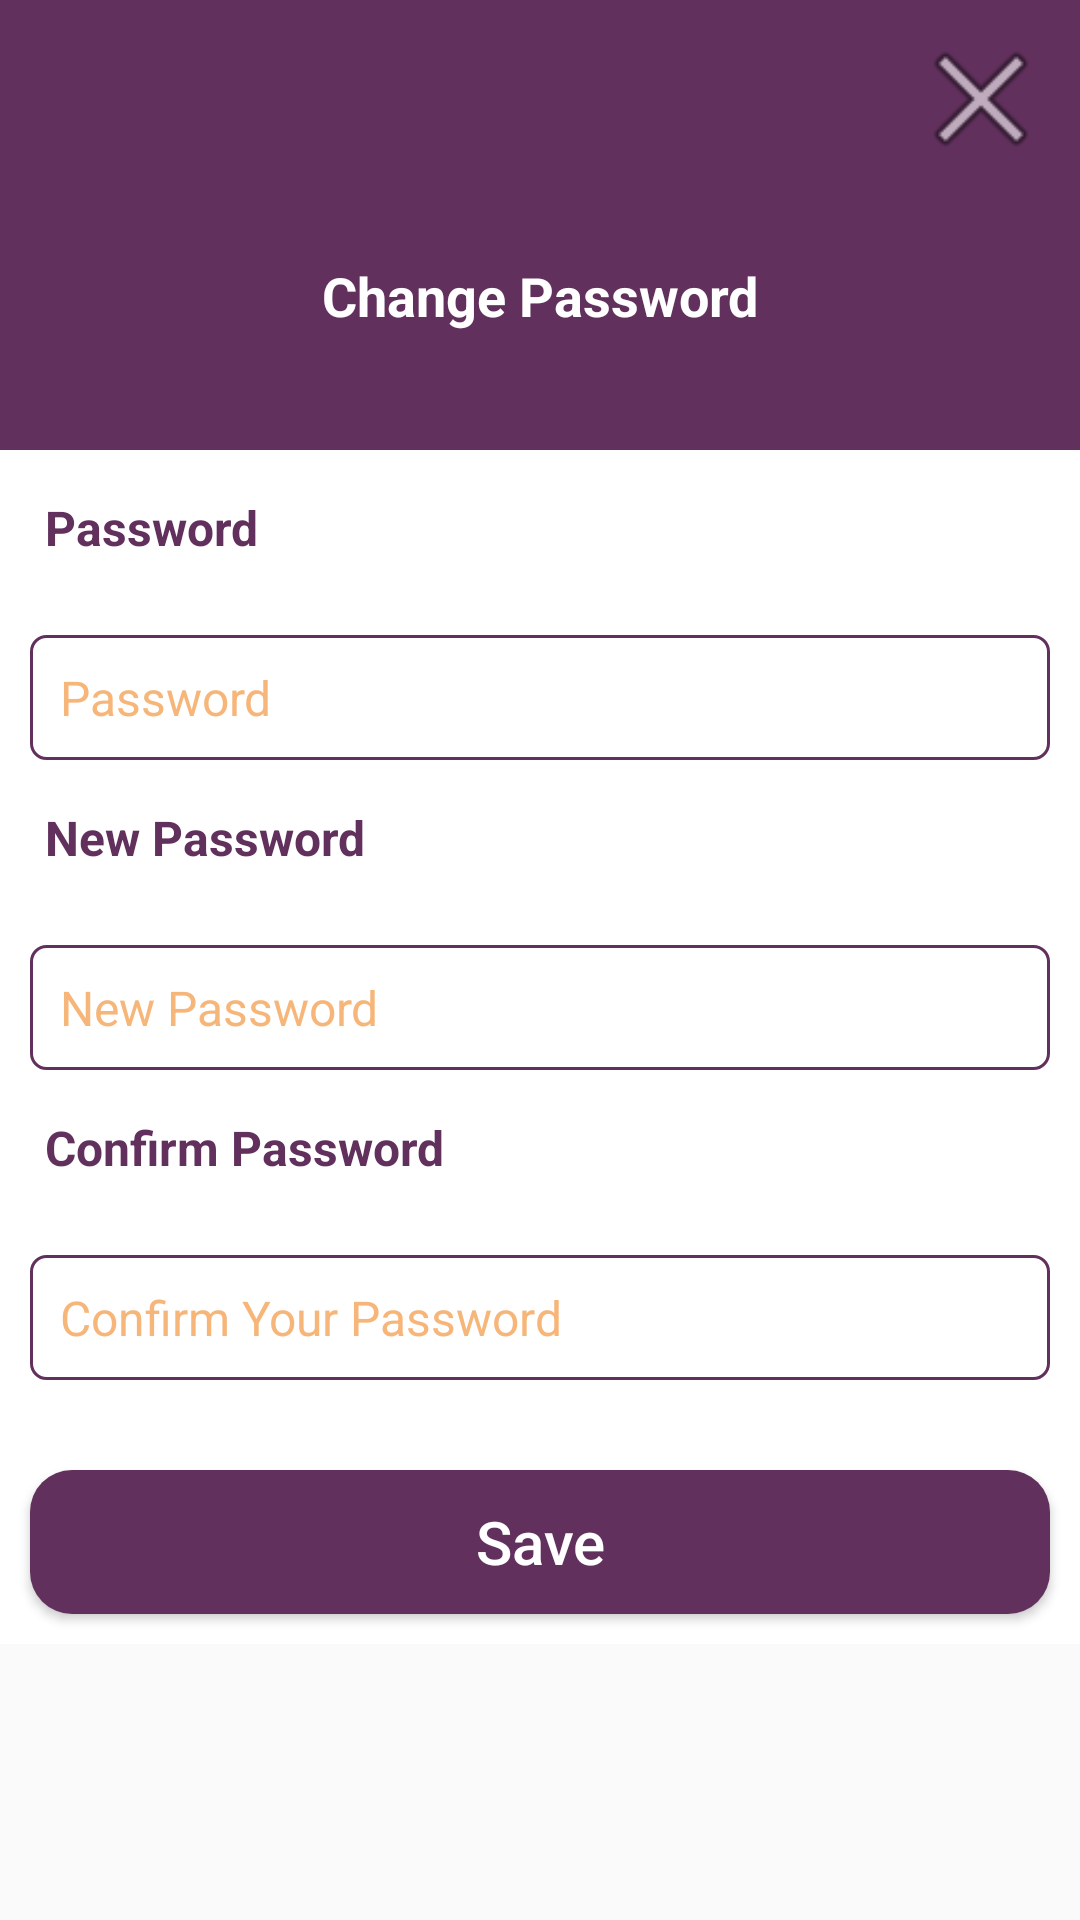

Produce the Android XML layout that renders to this screen, including the resource entries it uses.
<!-- AndroidManifest.xml: application theme Theme.ASLSignLanguage -->
<!-- res/layout/change_password_dialog.xml -->
<?xml version="1.0" encoding="utf-8"?>
<LinearLayout xmlns:android="http://schemas.android.com/apk/res/android"
    xmlns:app="http://schemas.android.com/apk/res-auto"
    xmlns:tools="http://schemas.android.com/tools"
    android:layout_width="match_parent"
    android:layout_height="wrap_content"
    android:layout_margin="10dp"
    android:orientation="vertical">

    <ScrollView
        android:layout_width="match_parent"
        android:layout_height="match_parent">

        <LinearLayout
            android:layout_width="match_parent"
            android:layout_height="wrap_content"
            android:orientation="vertical"
            android:background="@color/white">

            <androidx.constraintlayout.widget.ConstraintLayout
                android:layout_width="match_parent"
                android:layout_height="150dp"
                android:background="@color/c1">

                <TextView
                    android:id="@+id/textView_loading_tital"
                    android:layout_width="wrap_content"
                    android:layout_height="wrap_content"
                    android:layout_marginTop="24dp"
                    android:text="Change Password"
                    android:textColor="@color/white"
                    android:textSize="18sp"
                    android:textStyle="bold"
                    app:layout_constraintEnd_toEndOf="parent"
                    app:layout_constraintHorizontal_bias="0.5"
                    app:layout_constraintStart_toStartOf="parent"
                    app:layout_constraintTop_toBottomOf="@+id/imageView_Catigory" />

                <ImageView
                    android:id="@+id/imageView_close"
                    android:layout_width="50dp"
                    android:layout_height="50dp"
                    android:layout_marginTop="8dp"
                    android:layout_marginEnd="8dp"
                    app:layout_constraintEnd_toEndOf="parent"
                    app:layout_constraintTop_toTopOf="parent"
                    app:srcCompat="@android:drawable/ic_menu_close_clear_cancel" />

                <ImageView
                    android:id="@+id/imageView_Catigory"
                    android:layout_width="35dp"
                    android:layout_height="35dp"
                    android:layout_marginBottom="24dp"
                    app:layout_constraintBottom_toBottomOf="parent"
                    app:layout_constraintEnd_toEndOf="parent"
                    app:layout_constraintHorizontal_bias="0.5"
                    app:layout_constraintStart_toStartOf="parent"
                    app:layout_constraintTop_toTopOf="parent"
                    app:layout_constraintVertical_bias="0.3"
                    app:srcCompat="@drawable/rotation_lock" />
            </androidx.constraintlayout.widget.ConstraintLayout>

            <LinearLayout
                android:layout_width="match_parent"
                android:layout_height="match_parent"
                android:layout_margin="10dp"
                android:gravity="center"
                android:orientation="vertical">

                <TextView
                    android:id="@+id/textView52"
                    android:layout_width="match_parent"
                    android:layout_height="wrap_content"
                    android:layout_margin="5dp"
                    android:text="Password"
                    android:textColor="@color/c1"
                    android:textSize="16sp"
                    android:textStyle="bold"/>

                <EditText
                    android:id="@+id/editText1"
                    android:layout_width="match_parent"
                    android:layout_height="wrap_content"
                    android:layout_marginTop="20dp"
                    android:layout_marginBottom="10dp"
                    android:padding="10dp"
                    android:hint="Password"
                    android:textSize="16sp"
                    android:textColorHint="@color/c4"
                    android:textColor="@color/c1"
                    android:background="@drawable/bg_edittext_lesson" />

                <TextView
                    android:id="@+id/textView53"
                    android:layout_width="match_parent"
                    android:layout_height="wrap_content"
                    android:layout_margin="5dp"
                    android:text="New Password"
                    android:textColor="@color/c1"
                    android:textSize="16sp"
                    android:textStyle="bold"/>

                <EditText
                    android:id="@+id/editText2"
                    android:layout_width="match_parent"
                    android:layout_height="wrap_content"
                    android:layout_marginTop="20dp"
                    android:layout_marginBottom="10dp"
                    android:padding="10dp"
                    android:hint="New Password"
                    android:textSize="16sp"
                    android:textColorHint="@color/c4"
                    android:textColor="@color/c1"
                    android:background="@drawable/bg_edittext_lesson" />

                <TextView
                    android:id="@+id/textView54"
                    android:layout_width="match_parent"
                    android:layout_height="wrap_content"
                    android:layout_margin="5dp"
                    android:text="Confirm Password"
                    android:textColor="@color/c1"
                    android:textSize="16sp"
                    android:textStyle="bold"/>

                <EditText
                    android:id="@+id/editText3"
                    android:layout_width="match_parent"
                    android:layout_height="wrap_content"
                    android:layout_marginTop="20dp"
                    android:layout_marginBottom="10dp"
                    android:padding="10dp"
                    android:hint="Confirm Your Password"
                    android:textSize="16sp"
                    android:textColorHint="@color/c4"
                    android:textColor="@color/c1"
                    android:background="@drawable/bg_edittext_lesson" />

            </LinearLayout>

            <LinearLayout
                android:layout_width="match_parent"
                android:layout_height="match_parent"
                android:orientation="horizontal">

                <androidx.cardview.widget.CardView
                    android:layout_width="match_parent"
                    android:layout_height="match_parent"
                    android:layout_margin="10dp"
                    android:layout_weight="1"
                    app:cardCornerRadius="14dp">

                    <Button
                        android:id="@+id/button_save_and_print"
                        android:layout_width="match_parent"
                        android:layout_height="wrap_content"
                        android:layout_weight="1"
                        android:background="@color/c1"
                        android:text="Save"
                        android:textAllCaps="false"
                        android:textColor="@color/white"
                        android:textSize="20sp" />
                </androidx.cardview.widget.CardView>

            </LinearLayout>
        </LinearLayout>
    </ScrollView>

</LinearLayout>
<!-- resources referenced by this layout -->
<resources>
  <color name="c1">#61305D</color>
  <color name="c4">#F7B679</color>
  <color name="white">#FFFFFFFF</color>
  <!-- drawable bg_edittext_lesson (drawable) -->
  <?xml version="1.0" encoding="utf-8"?>
  <shape xmlns:android="http://schemas.android.com/apk/res/android">
  
      <solid android:color="@color/white"></solid>
      <corners android:radius="5dp"></corners>
      <stroke android:color="@color/c1" android:width="1dp"/>
  
  
  </shape>
  <style name="Theme.ASLSignLanguage" parent="Base.Theme.ASLSignLanguage" />
  <style name="Base.Theme.ASLSignLanguage" parent="Theme.AppCompat.Light.NoActionBar">
          
          
      </style>
</resources>
